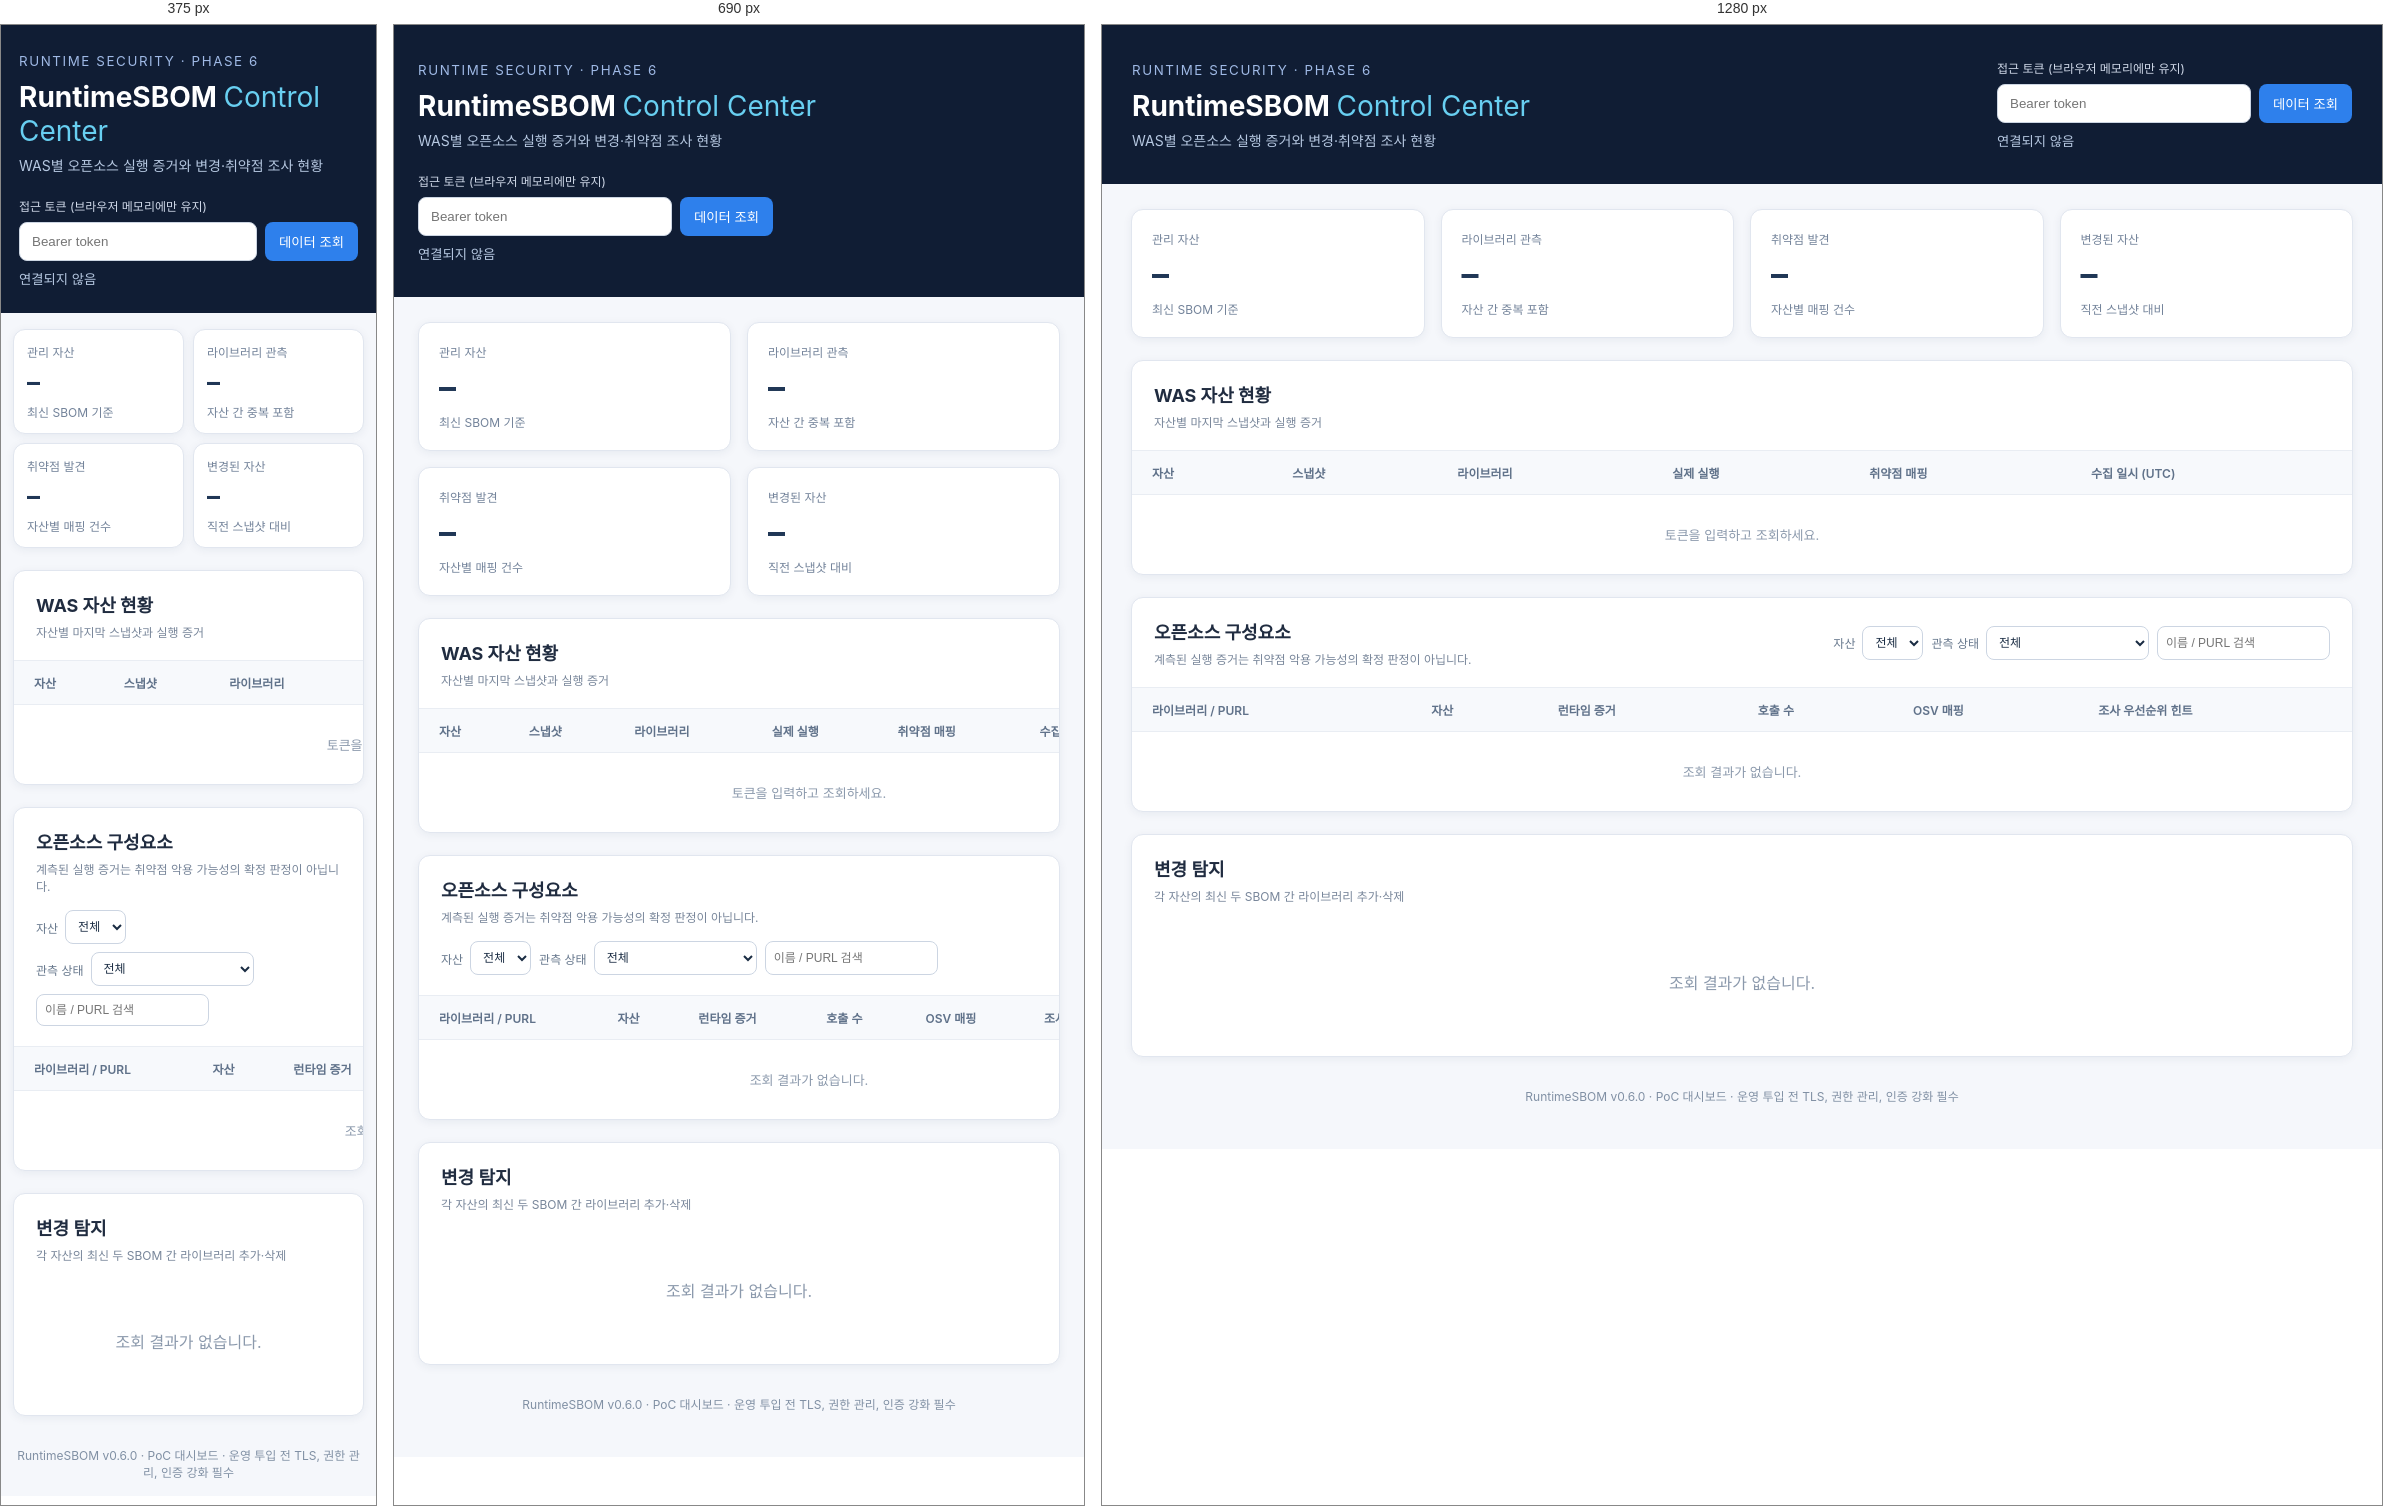
Rendered at 375 px, 690 px and 1280 px, left to right.

<!-- file: index.html -->
<!doctype html><html lang="ko"><head><meta charset="utf-8"><meta name="viewport" content="width=device-width,initial-scale=1"><title>RuntimeSBOM | 운영 자산 현황</title><link rel="stylesheet" href="/dashboard.css"></head><body>
<header><div><small>RUNTIME SECURITY · PHASE 6</small><h1>RuntimeSBOM <span>Control Center</span></h1><p>WAS별 오픈소스 실행 증거와 변경·취약점 조사 현황</p></div><div class="session"><label for="token">접근 토큰 (브라우저 메모리에만 유지)</label><div class="inline"><input id="token" type="password" autocomplete="off" placeholder="Bearer token"><button id="load">데이터 조회</button></div><small id="status" role="status">연결되지 않음</small></div></header>
<main><section class="stats" aria-label="요약 지표"><article><span>관리 자산</span><strong id="assetsCount">–</strong><small>최신 SBOM 기준</small></article><article><span>라이브러리 관측</span><strong id="componentsCount">–</strong><small>자산 간 중복 포함</small></article><article><span>취약점 발견</span><strong id="findingsCount">–</strong><small>자산별 매핑 건수</small></article><article><span>변경된 자산</span><strong id="alertsCount">–</strong><small>직전 스냅샷 대비</small></article></section>
<section class="panel"><div class="head"><div><h2>WAS 자산 현황</h2><p>자산별 마지막 스냅샷과 실행 증거</p></div></div><div class="tablewrap"><table><thead><tr><th>자산</th><th>스냅샷</th><th>라이브러리</th><th>실제 실행</th><th>취약점 매핑</th><th>수집 일시 (UTC)</th></tr></thead><tbody id="assetsBody"><tr><td colspan="6" class="empty">토큰을 입력하고 조회하세요.</td></tr></tbody></table></div></section>
<section class="panel"><div class="head"><div><h2>오픈소스 구성요소</h2><p>계측된 실행 증거는 취약점 악용 가능성의 확정 판정이 아닙니다.</p></div><div class="filters"><label>자산 <select id="assetFilter"><option value="">전체</option></select></label><label>관측 상태 <select id="stateFilter"><option value="">전체</option><option>METHOD_EXECUTED</option><option>CLASS_LOADED</option><option>PRELOADED</option><option>UNKNOWN</option></select></label><input id="search" type="search" placeholder="이름 / PURL 검색" aria-label="구성요소 검색"></div></div><div class="tablewrap"><table><thead><tr><th>라이브러리 / PURL</th><th>자산</th><th>런타임 증거</th><th>호출 수</th><th>OSV 매핑</th><th>조사 우선순위 힌트</th></tr></thead><tbody id="componentsBody"><tr><td colspan="6" class="empty">조회 결과가 없습니다.</td></tr></tbody></table></div></section>
<section class="panel"><div class="head"><div><h2>변경 탐지</h2><p>각 자산의 최신 두 SBOM 간 라이브러리 추가·삭제</p></div></div><div id="alerts" class="alerts"><p class="empty">조회 결과가 없습니다.</p></div></section>
<footer>RuntimeSBOM v0.6.0 · PoC 대시보드 · 운영 투입 전 TLS, 권한 관리, 인증 강화 필수</footer></main><script src="/dashboard.js" defer></script></body></html>


/* @media block from dashboard.css */
@media(max-width:900px){header{display:block}.session{margin-top:22px}.stats{grid-template-columns:repeat(2,1fr)}.head{display:block}.filters{margin-top:16px}}

/* @media block from dashboard.css */
@media(max-width:480px){.stats{grid-template-columns:1fr 1fr;gap:9px}.stats article{padding:13px}.stats strong{font-size:26px}main{padding:16px 12px}header{padding:25px 18px}}